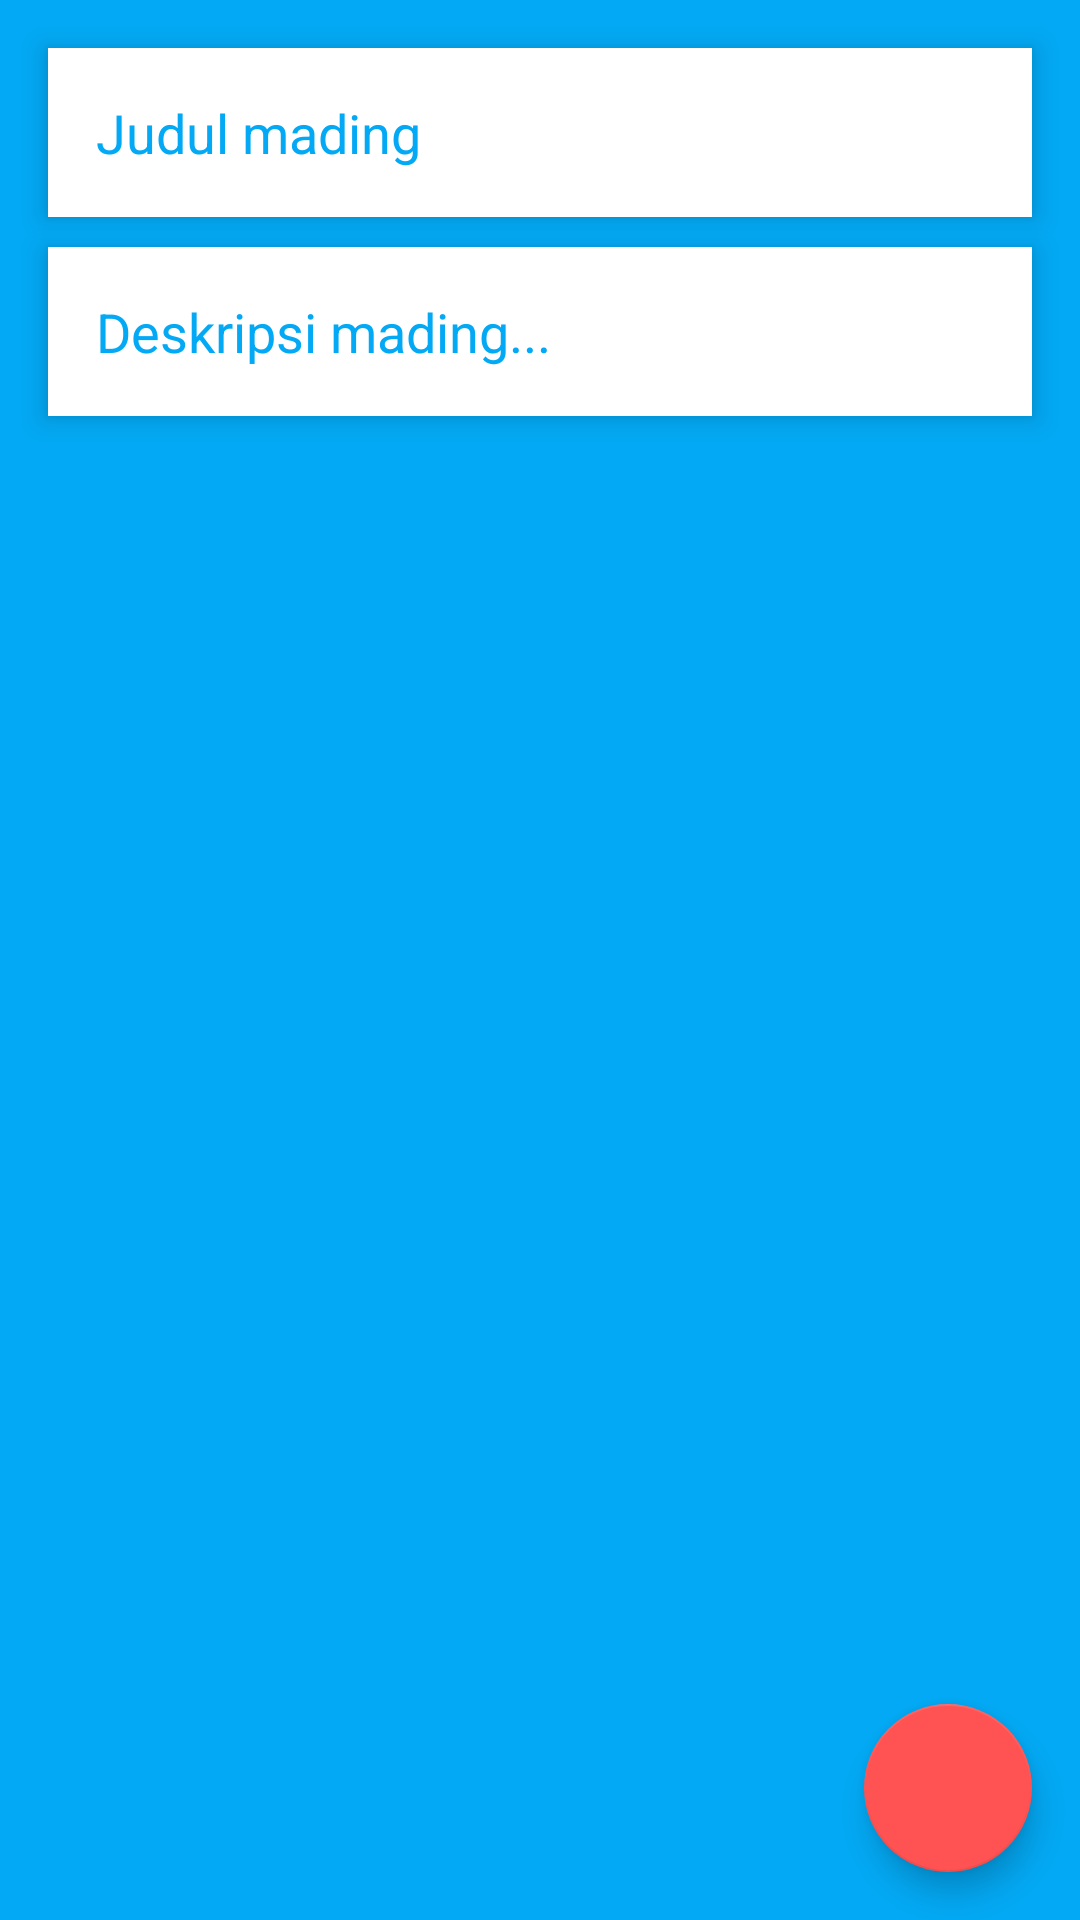

Reconstruct the res/layout file that produces this screen, plus the resources it refers to.
<!-- AndroidManifest.xml: application theme AppTheme -->
<!-- res/layout/activity_new_post.xml -->
<?xml version="1.0" encoding="utf-8"?>
<RelativeLayout xmlns:android="http://schemas.android.com/apk/res/android"
    xmlns:tools="http://schemas.android.com/tools"
    android:layout_width="match_parent"
    android:layout_height="match_parent"
    android:background="@color/colorPrimary"
    tools:context=".NewPostActivity">

    <EditText
        android:elevation="5dp"
        android:id="@+id/field_title"
        android:layout_width="match_parent"
        android:layout_height="wrap_content"
        android:layout_marginBottom="5dp"
        android:layout_marginLeft="16dp"
        android:layout_marginRight="16dp"
        android:layout_marginTop="16dp"
        android:padding="16dp"
        android:textColor="@color/colorPrimary"
        android:textColorHint="@color/colorPrimary"
        android:background="@android:color/white"
        android:hint="Judul mading"
        android:maxLines="1" />

    <EditText
        android:elevation="5dp"
        android:id="@+id/field_body"
        android:layout_width="match_parent"
        android:layout_height="wrap_content"
        android:layout_below="@+id/field_title"
        android:layout_marginBottom="5dp"
        android:layout_marginLeft="16dp"
        android:layout_marginRight="16dp"
        android:layout_marginTop="5dp"
        android:hint="Deskripsi mading..."
        android:inputType="textMultiLine"
        android:maxLines="10"
        android:textColor="@color/colorPrimary"
        android:textColorHint="@color/colorPrimary"
        android:background="@android:color/white"
        android:padding="16dp"
        android:scrollHorizontally="false" />

    <android.support.design.widget.FloatingActionButton
        android:id="@+id/fab_submit_post"
        android:layout_width="wrap_content"
        android:layout_height="wrap_content"
        android:layout_alignParentBottom="true"
        android:layout_alignParentRight="true"
        android:layout_margin="16dp"
        android:src="@drawable/ic_navigation_check_24"/>

</RelativeLayout>
<!-- resources referenced by this layout -->
<resources>
  <color name="colorPrimary">#03A9F4</color>
  <style name="AppTheme" parent="Theme.AppCompat.Light.DarkActionBar">
          
          <item name="colorPrimary">@color/colorPrimary</item>
          <item name="colorPrimaryDark">@color/colorPrimaryDark</item>
          <item name="colorAccent">@color/colorAccent</item>
      </style>
  <color name="colorPrimaryDark">#0288D1</color>
  <color name="colorAccent">#FF5252</color>
</resources>
